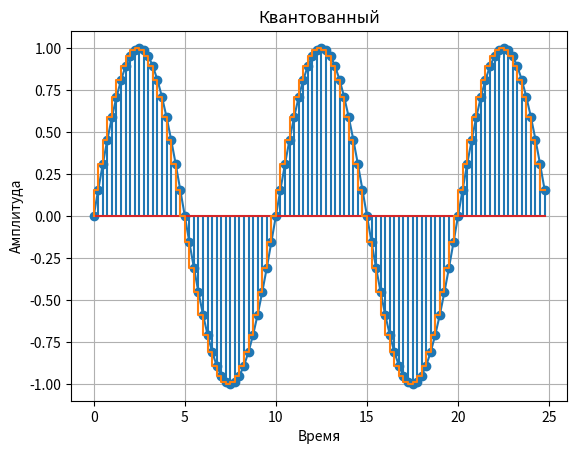
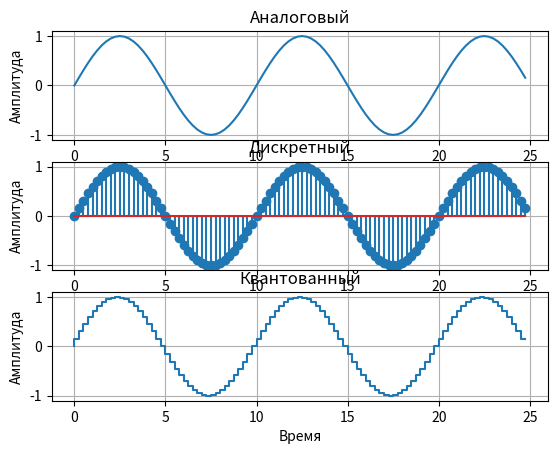

Write Python code to recreate these figures, in order.
import math
import numpy as np
import matplotlib.pyplot as plt

A = 1 #Амплитуда
w = 2*np.pi #Коэффициент
f = 0.1 #Частота

t = np.arange(0, 25, 0.25)  # создание массива от 0 до 10 с 10000
y_sin = A * np.sin(w*f*t)  # создание массива значений по синусоидальному закону

plt.plot(t, y_sin)  
plt.title('Аналоговый')
plt.xlabel('Время')
plt.ylabel('Амплитуда')
plt.grid()
plt.show()

plt.stem(t, y_sin)
plt.title('Дискретный')
plt.xlabel('Время')
plt.ylabel('Амплитуда')
plt.grid()
plt.show()

plt.step(t, y_sin)
plt.title('Квантованный')
plt.xlabel('Время')
plt.ylabel('Амплитуда')
plt.grid()
plt.show()

fig = plt.figure()
ax1 = fig.add_subplot(3, 1, 1)
ax1.plot(t, y_sin)  
ax1.set_title('Аналоговый')
ax1.set_xlabel('Время')
ax1.set_ylabel('Амплитуда')
ax1.grid()


ax2 = fig.add_subplot(3, 1, 2)
ax2.stem(t, y_sin)
ax2.set_title('Дискретный')
ax2.set_xlabel('Время')
ax2.set_ylabel('Амплитуда')
ax2.grid()


ax3 = fig.add_subplot(3, 1, 3)
ax3.step(t, y_sin)
ax3.set_title('Квантованный')
ax3.set_xlabel('Время')
ax3.set_ylabel('Амплитуда')
ax3.grid()

plt.show()